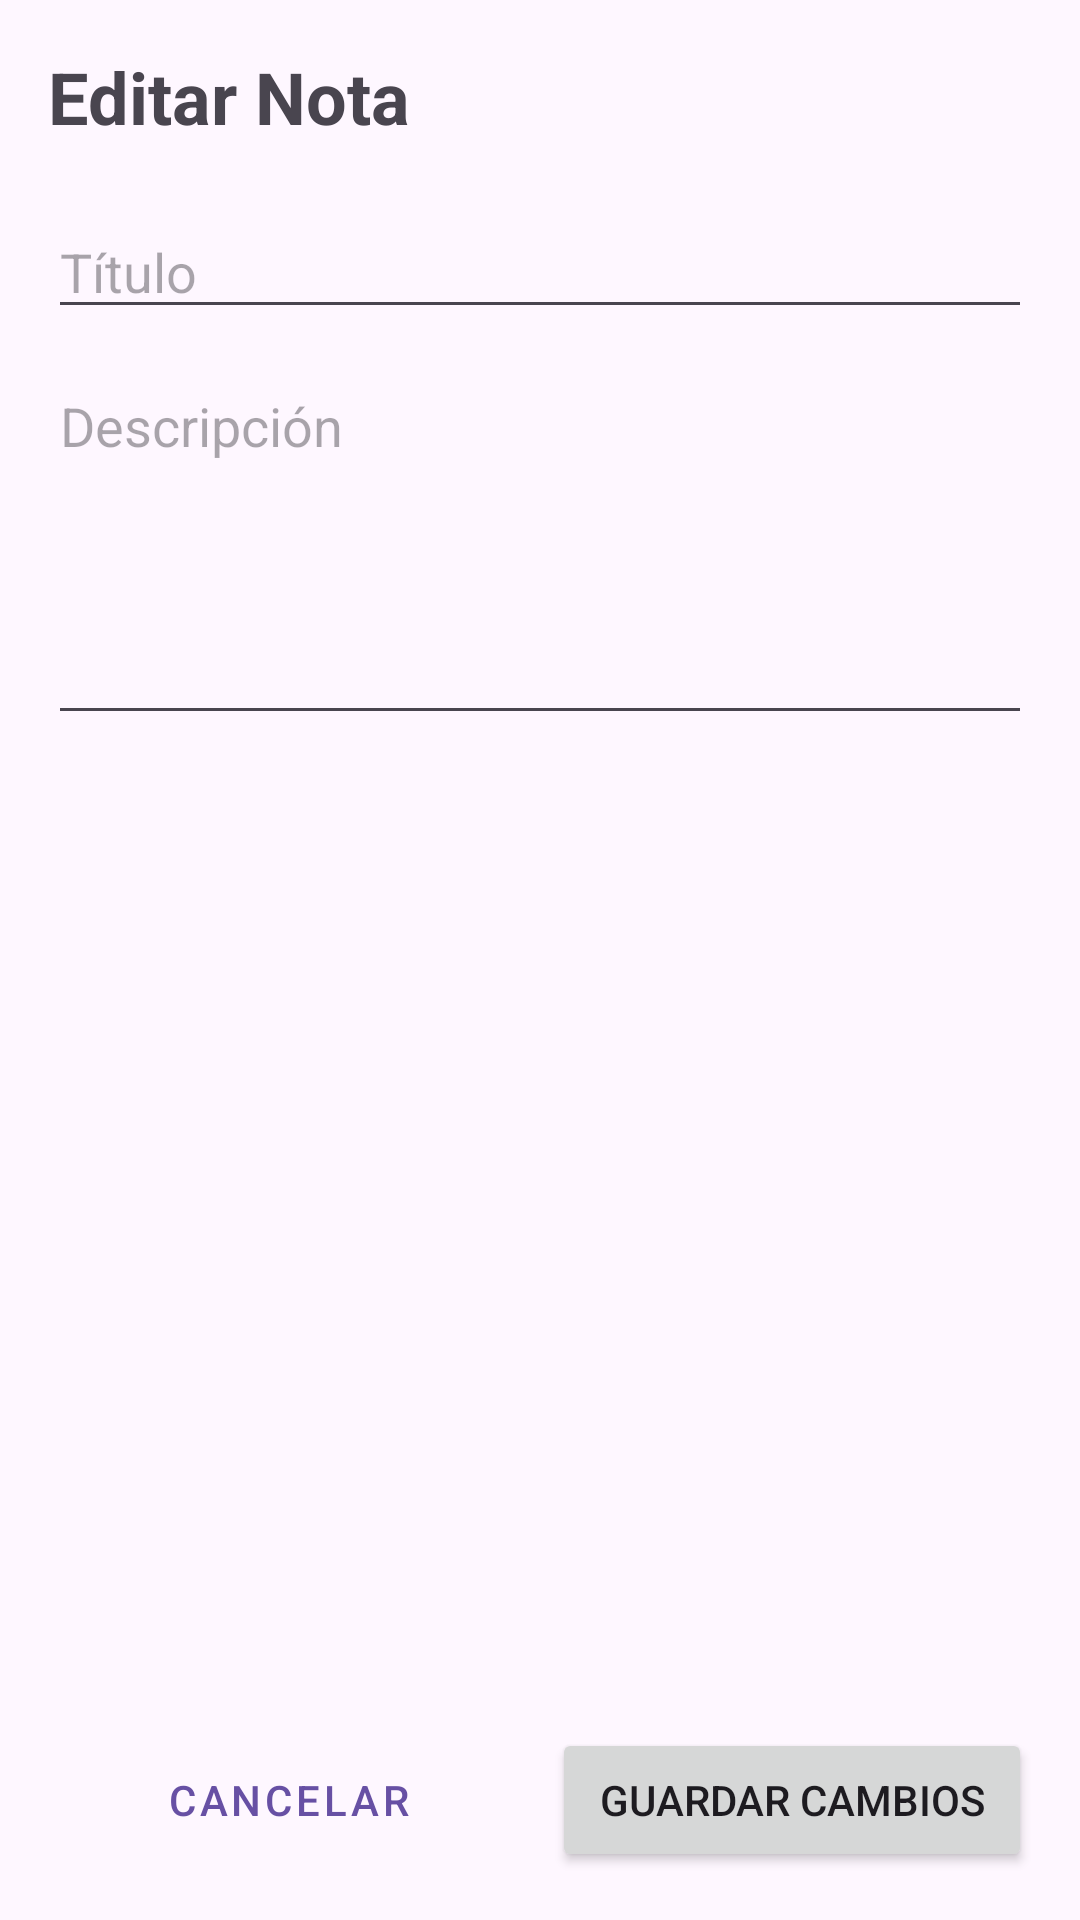

Android layout source for this screen:
<!-- AndroidManifest.xml: application theme Theme.NotasXML -->
<!-- res/layout/activity_editar_nota_usuario.xml -->
<?xml version="1.0" encoding="utf-8"?>
<androidx.constraintlayout.widget.ConstraintLayout xmlns:android="http://schemas.android.com/apk/res/android"
    xmlns:app="http://schemas.android.com/apk/res-auto"
    xmlns:tools="http://schemas.android.com/tools"
    android:id="@+id/main"
    android:layout_width="match_parent"
    android:layout_height="match_parent"
    android:padding="16dp"
    tools:context=".EditarNotaUsuario">

    <TextView
        android:id="@+id/tvEditarNota"
        android:layout_width="wrap_content"
        android:layout_height="wrap_content"
        android:text="Editar Nota"
        android:textSize="24sp"
        android:textStyle="bold"
        app:layout_constraintTop_toTopOf="parent"
        app:layout_constraintStart_toStartOf="parent" />

    <EditText
        android:id="@+id/etTituloNota"
        android:layout_width="0dp"
        android:layout_height="wrap_content"
        android:layout_marginTop="20dp"
        android:hint="Título"
        app:layout_constraintEnd_toEndOf="parent"
        app:layout_constraintStart_toStartOf="parent"
        app:layout_constraintTop_toBottomOf="@id/tvEditarNota" />

    <EditText
        android:id="@+id/etDescNota"
        android:layout_width="0dp"
        android:layout_height="wrap_content"
        android:layout_marginTop="10dp"
        android:hint="Descripción"
        android:gravity="top"
        android:inputType="textMultiLine"
        android:minLines="5"
        app:layout_constraintEnd_toEndOf="parent"
        app:layout_constraintStart_toStartOf="parent"
        app:layout_constraintTop_toBottomOf="@id/etTituloNota" />

    <Button
        android:id="@+id/btnGuardarNota"
        android:layout_width="0dp"
        android:layout_height="wrap_content"
        android:text="Guardar Cambios"
        app:layout_constraintBottom_toBottomOf="parent"
        app:layout_constraintEnd_toEndOf="parent"
        app:layout_constraintStart_toEndOf="@id/btnCancelarNota"
        android:layout_marginStart="8dp"/>

    <Button
        android:id="@+id/btnCancelarNota"
        style="@style/Widget.MaterialComponents.Button.OutlinedButton"
        android:layout_width="0dp"
        android:layout_height="wrap_content"
        android:text="Cancelar"
        app:layout_constraintBottom_toBottomOf="parent"
        app:layout_constraintEnd_toStartOf="@id/btnGuardarNota"
        app:layout_constraintStart_toStartOf="parent" />

</androidx.constraintlayout.widget.ConstraintLayout>
<!-- resources referenced by this layout -->
<resources>
  <style name="Theme.NotasXML" parent="Base.Theme.NotasXML" />
  <style name="Base.Theme.NotasXML" parent="Theme.Material3.DayNight.NoActionBar">
          
          
      </style>
</resources>
